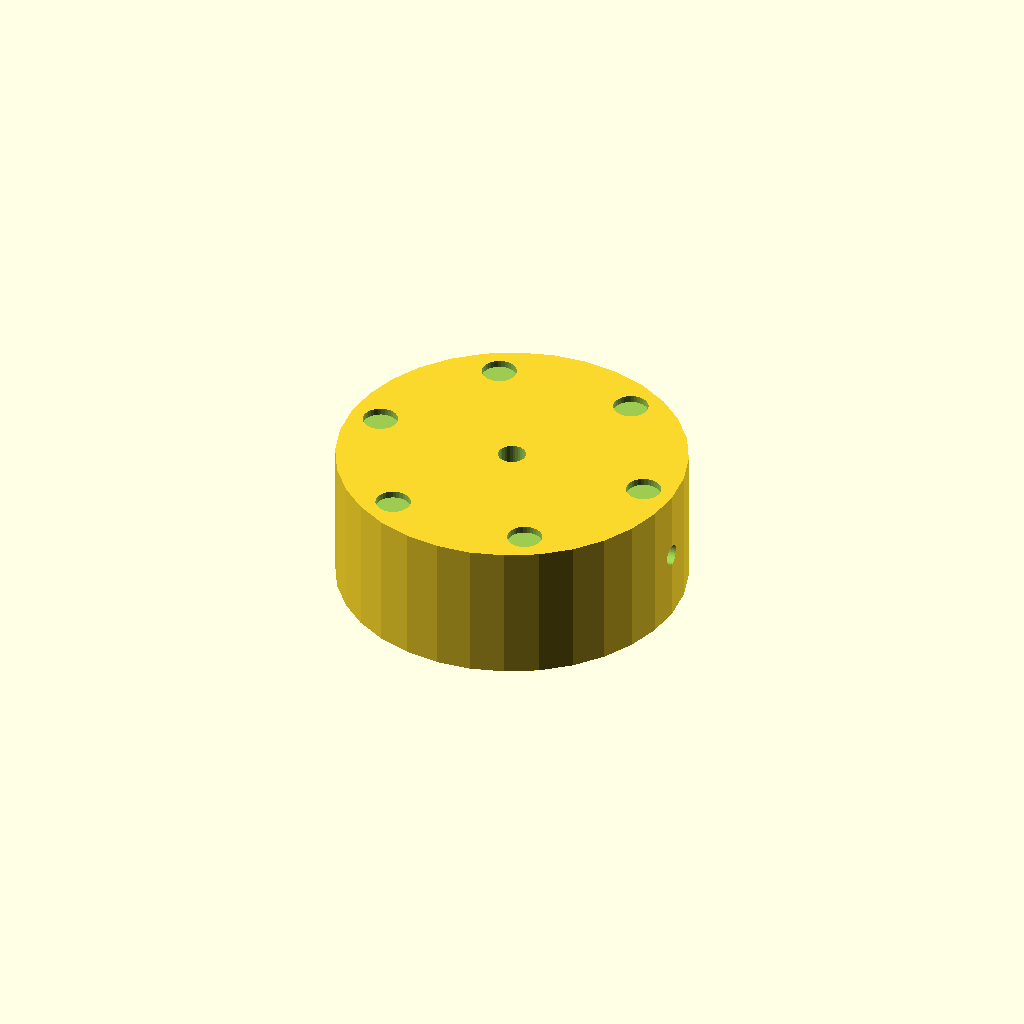
Cell 1: the model at its default parameters.
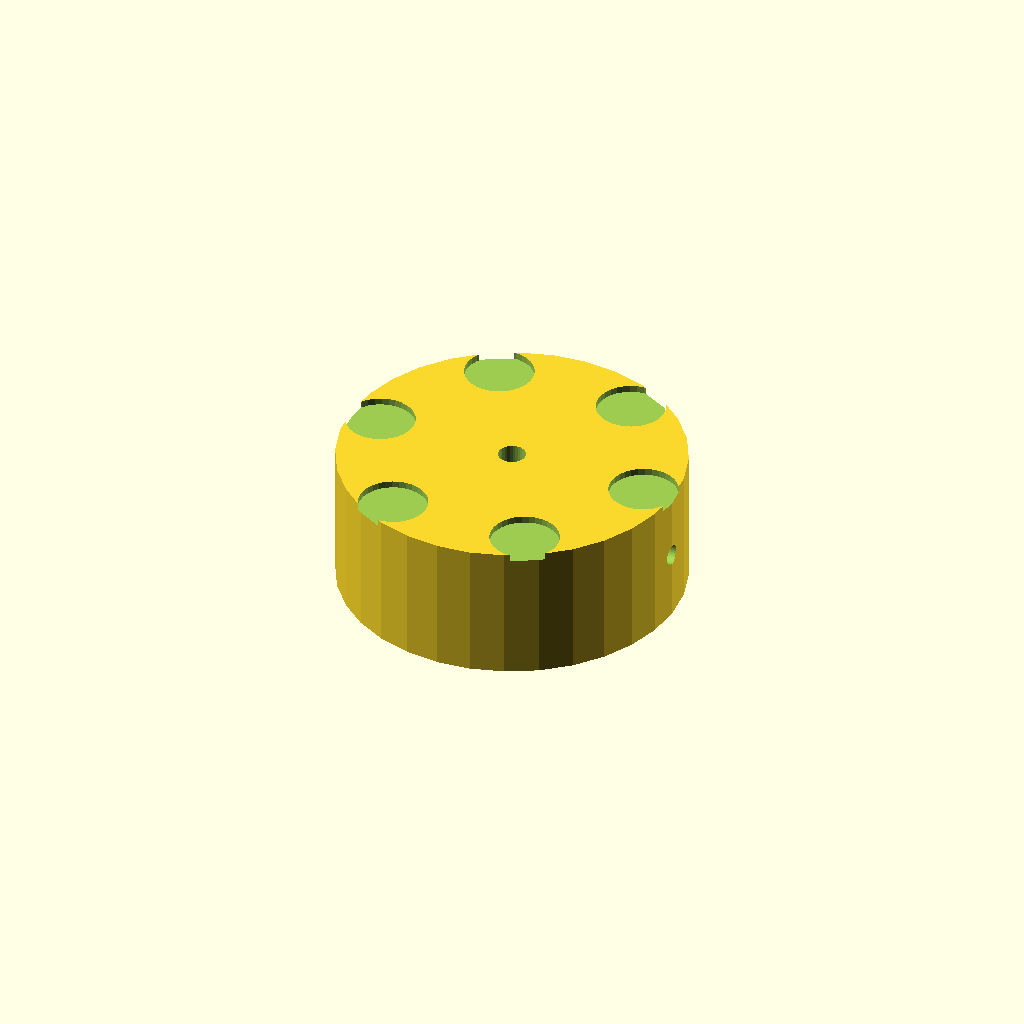
Cell 2: dimp_d = 10 (everything else at default).
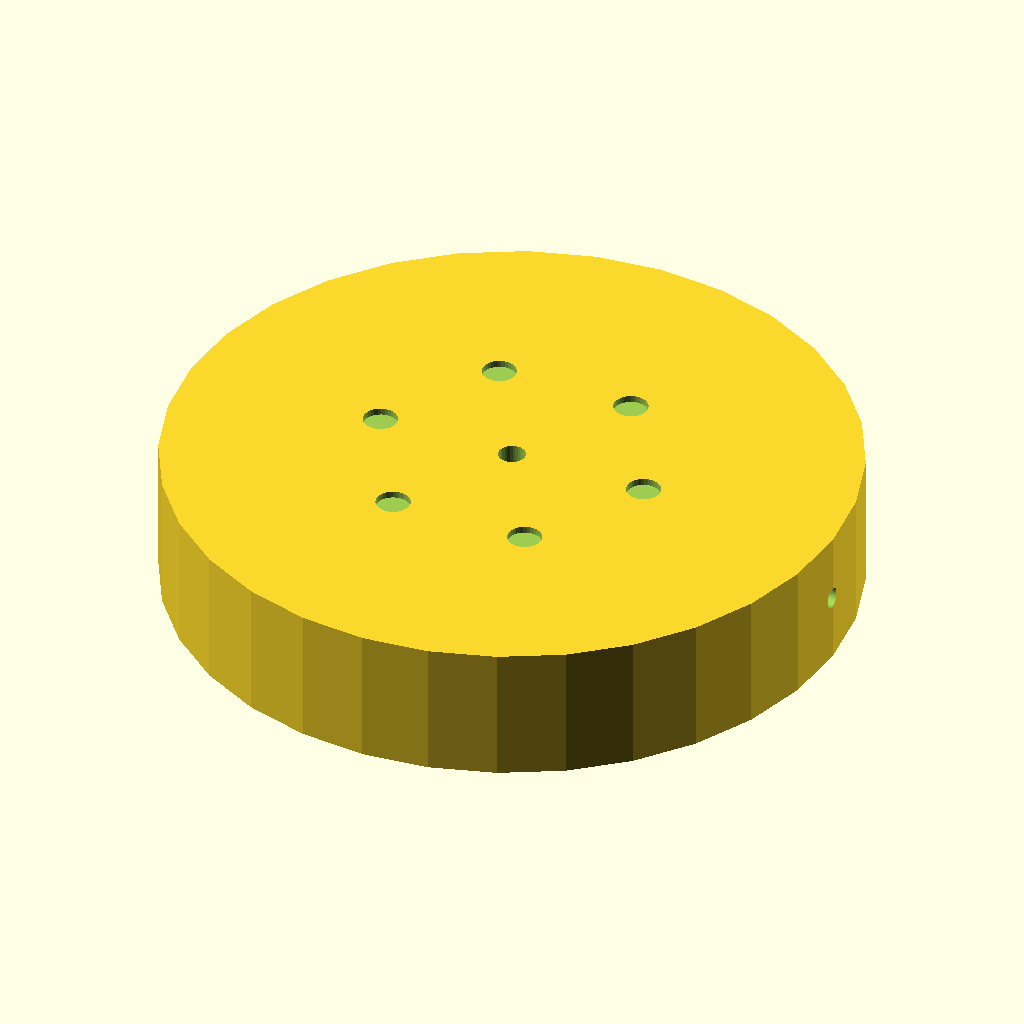
Cell 3: knob_d = 100 (everything else at default).
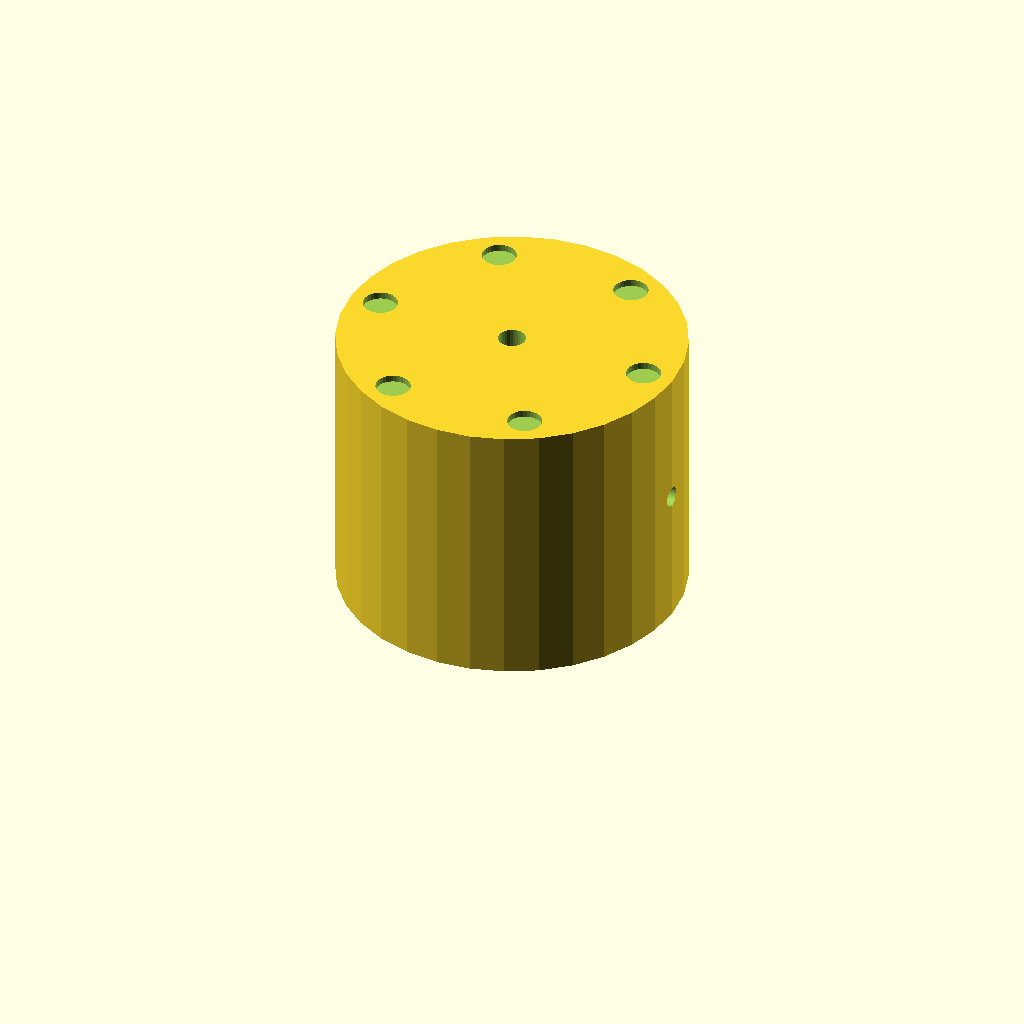
Cell 4: knob_h = 40 (everything else at default).
All cells are drawn from one camera (rotation 55°, 0°, 25°, orthographic, colour scheme Cornfield), so only the parameter changes between them.
OpenSCAD source file optional_data/data/solid2/controlknob/part_0080.scad:
$fn = 32;

// ----------------------------------------------------------------------
// Control knob: dimpled knob
// ----------------------------------------------------------------------

// --- parameters (mm) ---
dimp_d = 5;               // finger dimple diameter
n_dimp = 6;               // number of dimples
dimp_r = 20.5;            // dimple ring radius
knob_d = 50;              // knob body diameter
knob_h = 20;              // knob body height
bore_d = 4;               // shaft bore diameter
set_d = 3;                // set screw bore diameter

dimp_step = 360 / n_dimp;  // dimple angular step

difference() {
  cylinder(h = knob_h, d = knob_d);
  translate([0, 0, -1]) cylinder(h = knob_h + 2, d = bore_d);
  translate([-1, 0, knob_h / 2]) rotate([0, 90, 0])
    cylinder(h = knob_d / 2 + bore_d / 2 + 2, d = set_d);  for (i = [0 : n_dimp - 1])
    rotate([0, 0, i * dimp_step])
      translate([dimp_r, 0, knob_h - 1])
        cylinder(h = 2, d = dimp_d);
}
Customizer parameters (derived from the source; name, type, default, range or options):
dimp_d: number, default 5
n_dimp: number, default 6
dimp_r: number, default 20.5
knob_d: number, default 50
knob_h: number, default 20
bore_d: number, default 4
set_d: number, default 3
